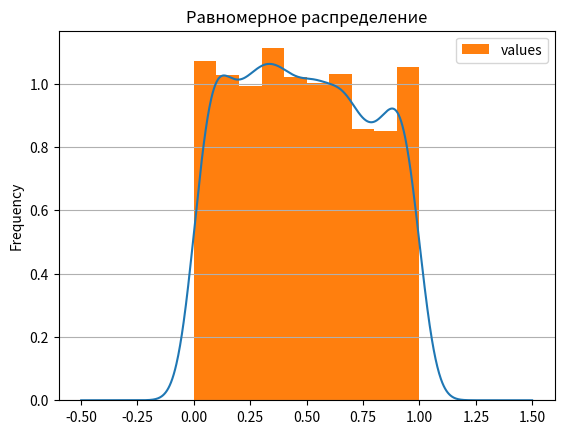
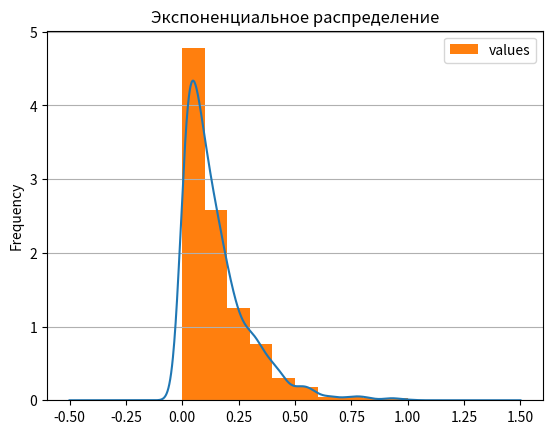
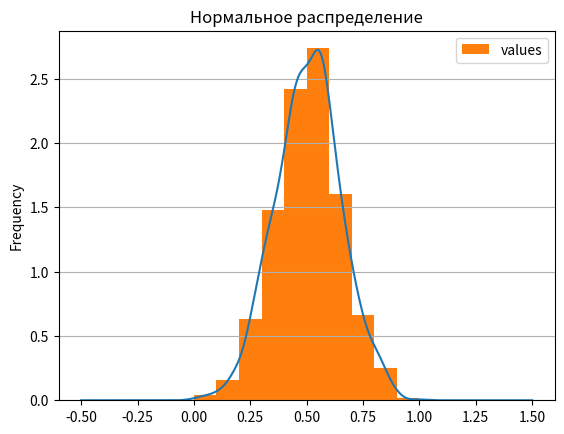

Generate these figures, in order, with matplotlib:
import matplotlib.mlab as mlab
import matplotlib.pyplot as plt
import pandas as pd
from numpy import random, sqrt, log, sin, cos, pi, log

def norm(arr):
    return (arr-min(arr))/(max(arr)-min(arr))

def exponent(a1):
    return -log(a1)

def gauss(a1,a2):
  z1 = sqrt(-2*log(a1))*cos(2*pi*a2)
  z2 = sqrt(-2*log(a1))*sin(2*pi*a2)
  return z1,z2

def show_equal(a1):
	x1 = pd.DataFrame(a1, columns=['values'])
	fig, ax = plt.subplots()
	x1.plot.kde(ax=ax, legend=False, title='Равномерное распределение')
	x1.plot.hist(density=True, ax=ax)
	ax.grid(axis='y')
	plt.show()

def show_exp(a1):
	x2 = pd.DataFrame(norm(exponent(a1)), columns=['values'])
	fig, ax = plt.subplots()
	x2.plot.kde(ax=ax, legend=False, title='Экспоненциальное распределение')
	x2.plot.hist(density=True, ax=ax)
	ax.grid(axis='y')
	plt.show()

def show_norm(a1,a2):
	x3 = pd.DataFrame(norm(gauss(a1, a2)[0]), columns=['values'])
	fig, ax = plt.subplots()
	x3.plot.kde(ax=ax, legend=False, title='Нормальное распределение')
	x3.plot.hist(density=True, ax=ax)
	ax.grid(axis='y')
	plt.show()

a1 = random.random(2000)
a2 = random.random(2000)

show_equal(a1)
show_exp(a1)
show_norm(a1,a2)